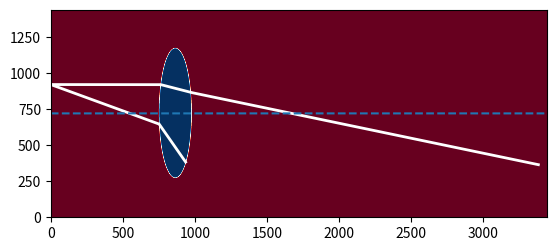

The matplotlib source for this figure:
import numpy as np

def R(angle):
    C, S = np.cos(angle), np.sin(angle)
    return np.array([[C,-S],[S,C]])

class Field:

    def __init__(self, h, dim, n=1):
        self.dim = dim
        self.h = h
        self.F = np.full(dim, n, dtype=float)

    def add_material(self, geometry, n):

        h = self.h
        Ny, Nx = self.dim
        
        
        for j in range(Nx):
            for i in range(Ny):
                x, y = h*j, h*(Ny-i)
                if geometry(x,y):
                    self.F[i,j] = n

    def get(self):
        return self.F


class Lightbeam:

    def __init__(self, v, y0, tau):
        self.v = v/(v@v)**(0.5) # normalization
        self.y0 = y0
        self.tau = tau

    def propagate(self, F, T):
        v, y0, tau = self.v, self.y0, self.tau
        N, h = F.get(), F.h
        Ny, Nx = F.dim

        L = np.zeros((T+1, 2))
        L[0] = [0, y0]

        for t in range(T):
            L[t+1] = v*tau + L[t]
            j1, i1 = int(L[t,0]/h), int(L[t,1]/h)
            j2, i2 = int(L[t+1,0]/h), int(L[t+1,1]/h )
            if (j1 >= Nx) | (j2 >= Nx) | (i1 >= Ny) | (i2 >= Ny):
                L = L[:t+1]
                break
            if N[i1,j1] != N[i2,j2]:
                ni, nr = N[i1,j1], N[i2,j2]
                D = 20*int(Nx/Ny)
                for k in range(1,100):
                    Un = N[i2+D, j2-k:j2+1+k] # upper row
                    #print('U', Un)
                    if (Un[0] == ni) & (nr in Un):
                        Uj = k-np.min(np.where(Un == nr))
                        break
                for k in range(1,100):
                    Ln = N[i2-D, j2-k:j2+1+k] # lower row
                    #print('L', Ln)
                    if (Ln[0] == ni) & (nr in Ln):
                        Lj = k-np.min(np.where(Ln == nr))
                        break
                n = np.array([1, -(Uj-Lj)/(2*D)])
                #print(n)
                n = n/(n@n)**(0.5) # normalization
                c = n@v
                nr = ni/nr
                if c < 0:
                    n = -n
                    c = -c
                sinr = (nr**2)*(1-(c**2))
                if sinr > 1:
                    v = 0
                else:
                    v = nr*v + (nr*c-(1-sinr)**0.5)*n
                    v = v/(v@v)**(0.5)
        return L


import matplotlib.pyplot as plt

a, b = 0.5, 2
H, B = 1440, 3440
h = 10**(-2)
x0, y0 = B/4*h, H/2*h
#geometry = lambda x, y: (abs(((x-x0)/a)**2-((y-y0)/b)**2) <= 1) & (abs(y-y0) <= 0.35*H*h)
#geometry = lambda x, y: abs((y-y0)-2*(x-x0)) <= 2
#geometry = lambda x, y: abs(((x-x0)/a)**2+((y-y0)/b)**2) < 0.35*H*h

def ellips(a,b,x0,y0):
    return lambda x,y: abs(((x-x0)/a)**2+((y-y0)/b)**2) < 0.35*H*h

def hyperbole(a,b,x0,y0):
    return lambda x,y: (abs(((x-x0)/a)**2-((y-y0)/b)**2) <= 1) & (abs(y-y0) <= 0.5*H*h)

N = Field(h, (H,B))
n = 1.7
#N.add_material(hyperbole(a,b,x0,y0), n)
N.add_material(ellips(a,b,x0,y0), n)

for i in range(0, 2):
    light = Lightbeam(np.array([np.cos(-np.pi*i/9),np.sin(-np.pi*i/9)]), H/2*h+200*h, h)
    L = light.propagate(N, B)
    x, y = L[:, 0]/h, L[:, 1]/h
    plt.plot(x,y, color="white", lw=2)
N = N.get()
N[np.where(N==n)] = 2

plt.plot(np.arange(0,B,1), np.full(B,H/2), ls='--')
plt.imshow(N, cmap='RdBu', origin='lower')
plt.savefig("N.png")